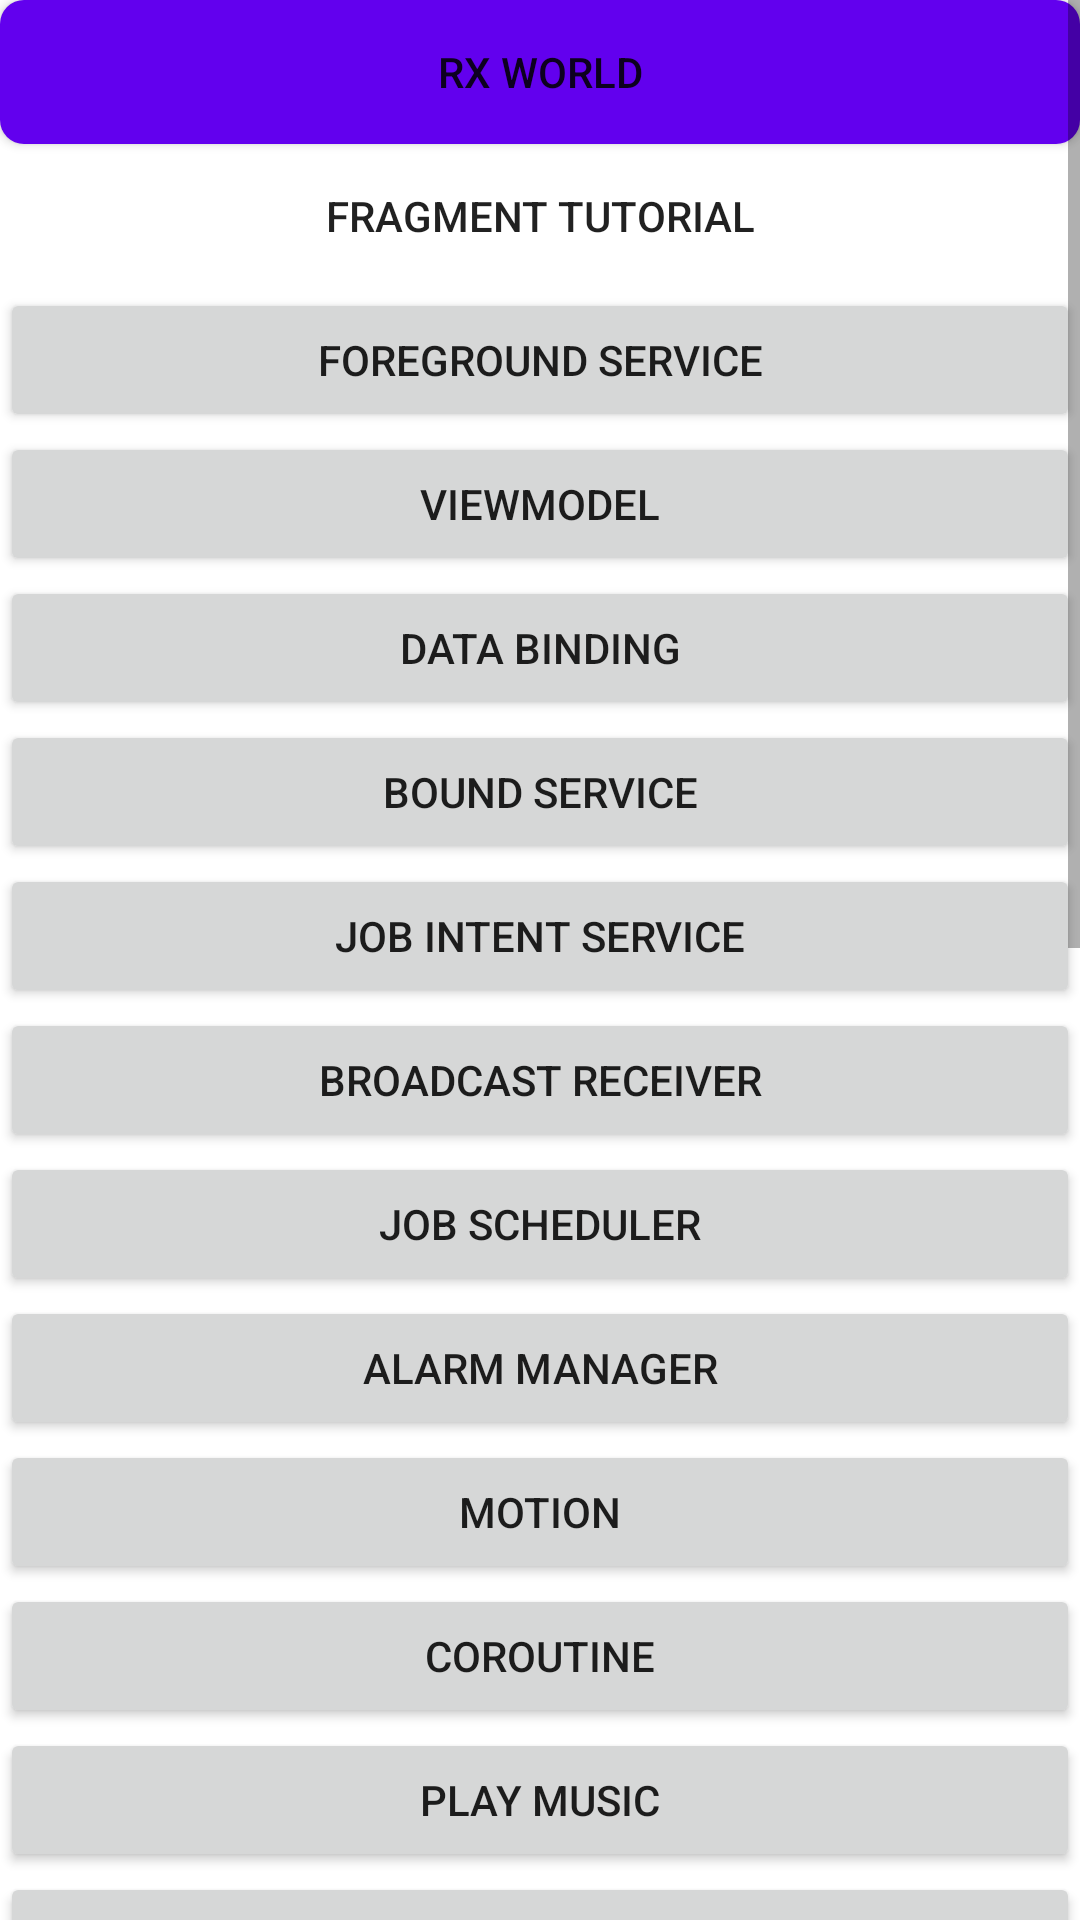

Write the Android layout XML for this screen, with the resource values it uses.
<!-- AndroidManifest.xml: application theme AppTheme -->
<!-- res/layout/activity_home.xml -->
<?xml version="1.0" encoding="utf-8"?>
<ScrollView
    android:layout_marginTop="30dp"
    xmlns:android="http://schemas.android.com/apk/res/android"
    xmlns:app="http://schemas.android.com/apk/res-auto"
    xmlns:tools="http://schemas.android.com/tools"
    android:layout_width="match_parent"
    android:layout_height="match_parent">

<LinearLayout xmlns:android="http://schemas.android.com/apk/res/android"
    xmlns:app="http://schemas.android.com/apk/res-auto"
    android:id="@+id/kml"
    xmlns:tools="http://schemas.android.com/tools"
    android:layout_width="match_parent"
    android:layout_height="match_parent"
    android:orientation="vertical"
    tools:context="com.fragment.com.tech.HomeActivity">

    <Button
        android:background="@drawable/ripple"
        android:text="Rx World"
        android:id="@+id/rxJava"
        android:layout_width="match_parent"
        android:layout_height="wrap_content"/>


    <Button
        style="@style/SelectableItemBackground"
        android:clickable="true"
        android:foreground ="?attr/selectableItemBackground"
        android:text="Fragment Tutorial"
        android:id="@+id/fragment"
        android:layout_width="match_parent"
        android:layout_height="wrap_content"/>


    <Button
        android:text="Foreground Service"
        android:id="@+id/foregroundService"
        android:layout_width="match_parent"
        android:layout_height="wrap_content"/>

    <Button
        android:text="ViewModel"
        android:id="@+id/viewModel"
        android:layout_width="match_parent"
        android:layout_height="wrap_content"/>

    <Button
        android:text="Data binding"
        android:id="@+id/dataBinding"
        android:layout_width="match_parent"
        android:layout_height="wrap_content"/>

    <Button
        android:text="Bound Service"
        android:id="@+id/boundService"
        android:layout_width="match_parent"
        android:layout_height="wrap_content"/>

    <Button
        android:text="Job Intent Service"
        android:id="@+id/jobIntentService"
        android:layout_width="match_parent"
        android:layout_height="wrap_content"/>

    <Button
        android:text="BroadCast Receiver"
        android:id="@+id/broadcast"
        android:layout_width="match_parent"
        android:layout_height="wrap_content"/>

    <Button
        android:text="Job Scheduler"
        android:id="@+id/jonScheduler"
        android:layout_width="match_parent"
        android:layout_height="wrap_content"/>

    <Button
        android:text="Alarm Manager"
        android:id="@+id/alarm"
        android:layout_width="match_parent"
        android:layout_height="wrap_content"/>

    <Button
        android:text="Motion"
        android:id="@+id/motionLayout"
        android:layout_width="match_parent"
        android:layout_height="wrap_content"/>

    <Button
        android:text="coroutine"
        android:id="@+id/corountine"
        android:layout_width="match_parent"
        android:layout_height="wrap_content"/>

    <Button
        android:text="Play Music"
        android:id="@+id/playMusic"
        android:layout_width="match_parent"
        android:layout_height="wrap_content"/>

    <Button
        android:text="Activity Life Cycle"
        android:id="@+id/activity"
        android:layout_width="match_parent"
        android:layout_height="wrap_content"/>
    <Button
        android:text="Kotlin"
        android:id="@+id/kotli"
        android:layout_width="match_parent"
        android:layout_height="wrap_content"/>

    <Button
        android:text="Work Manager"
        android:id="@+id/work"
        android:layout_width="match_parent"
        android:layout_height="wrap_content"/>


    <Button
        android:text="Tele"
        android:id="@+id/tele"
        android:layout_width="match_parent"
        android:layout_height="wrap_content"/>

    <Button
        android:text="Dagger"
        android:id="@+id/dagger"
        android:layout_width="match_parent"
        android:layout_height="wrap_content"/>
    <Button
        android:text="View Pager"
        android:id="@+id/viewPager"
        android:layout_width="match_parent"
        android:layout_height="wrap_content"/>
    <Button
        android:text="Intent Service"
        android:id="@+id/intentService"
        android:layout_width="match_parent"
        android:layout_height="wrap_content"/>

    <Button
        android:text="Background Work"
        android:id="@+id/backgroundService"
        android:layout_width="match_parent"
        android:layout_height="wrap_content"/>

    <Button
        android:text="Camera X"
        android:id="@+id/camera"
        android:layout_width="match_parent"
        android:layout_height="wrap_content"/>
    <Button
        android:text="Google Map"
        android:id="@+id/myMap"
        android:layout_width="match_parent"
        android:layout_height="wrap_content"/>

    <Button
        android:text="Dialog Fragment"
        android:id="@+id/dialog"
        android:layout_width="match_parent"
        android:layout_height="wrap_content"/>


    <Button
        android:text="Dialog"
        android:id="@+id/dialogMY"
        android:layout_width="match_parent"
        android:layout_height="wrap_content"/>


    <Button
        android:text="customView"
        android:id="@+id/customView"
        android:layout_width="match_parent"
        android:layout_height="wrap_content"/>

    <Button
        android:text="Order Activity Fragment"
        android:id="@+id/orderActivity"
        android:layout_width="match_parent"
        android:layout_height="wrap_content"/>





</LinearLayout>
</ScrollView>
<!-- resources referenced by this layout -->
<resources>
  <!-- drawable ripple (drawable) -->
  <?xml version="1.0" encoding="utf-8"?>
  <ripple xmlns:android="http://schemas.android.com/apk/res/android"
      android:color="@color/colorPrimaryDark">
      <item android:id="@android:id/mask">
          <shape android:shape="rectangle">
              <solid android:color="@color/colorPrimaryDark" />
              <corners android:radius="@dimen/card_corner_radius" />
          </shape>
      </item>
  
      <item android:id="@android:id/background">
          <shape android:shape="rectangle">
              <gradient
                  android:angle="90"
                  android:endColor="@color/colorPrimary"
                  android:startColor="@color/colorPrimary"
                  android:type="linear" />
              <corners android:radius="@dimen/card_corner_radius" />
          </shape>
      </item>
  </ripple>
  <style name="SelectableItemBackground">
          <item name="android:theme">@style/SelectableItemTheme</item>
          <item name="android:background">?attr/selectableItemBackground</item>
      </style>
  <style name="AppTheme" parent="Theme.AppCompat.Light.NoActionBar">
          
          <item name="colorPrimary">@color/colorPrimary</item>
          <item name="colorPrimaryDark">@color/colorPrimaryDark</item>
          <item name="colorAccent">@color/colorAccent</item>
          <item name="android:windowBackground">@color/window_background</item>
          <item name="android:windowTranslucentStatus">true</item>
      </style>
  <color name="colorPrimaryDark">#3700B3</color>
  <dimen name="card_corner_radius">@dimen/space_small</dimen>
  <color name="colorPrimary">#6200EE</color>
  <style name="SelectableItemTheme">
          <item name="colorControlHighlight">@color/colorAccent</item>
      </style>
  <color name="colorAccent">#03DAC5</color>
  <color name="window_background">@android:color/white</color>
  <dimen name="space_small">8dp</dimen>
</resources>
